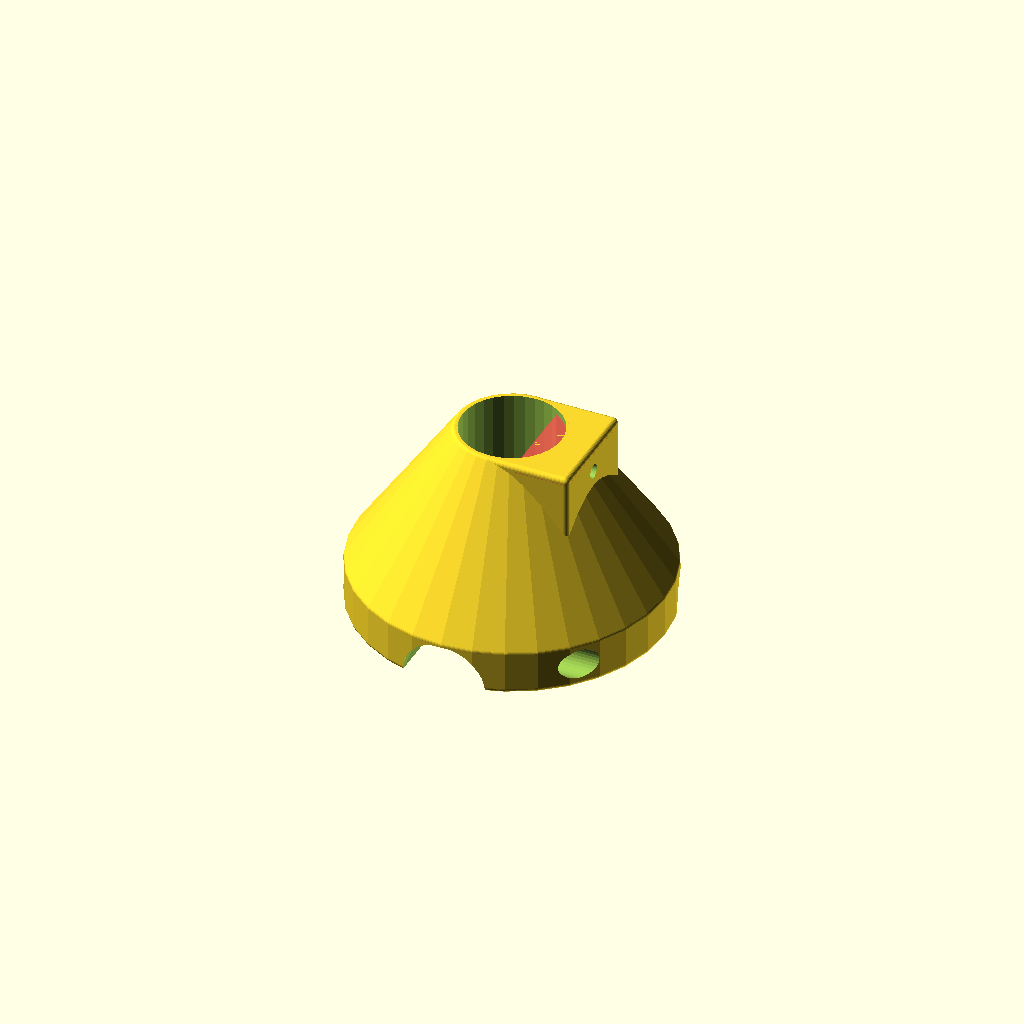
Cell 1: rendered with the file's own defaults.
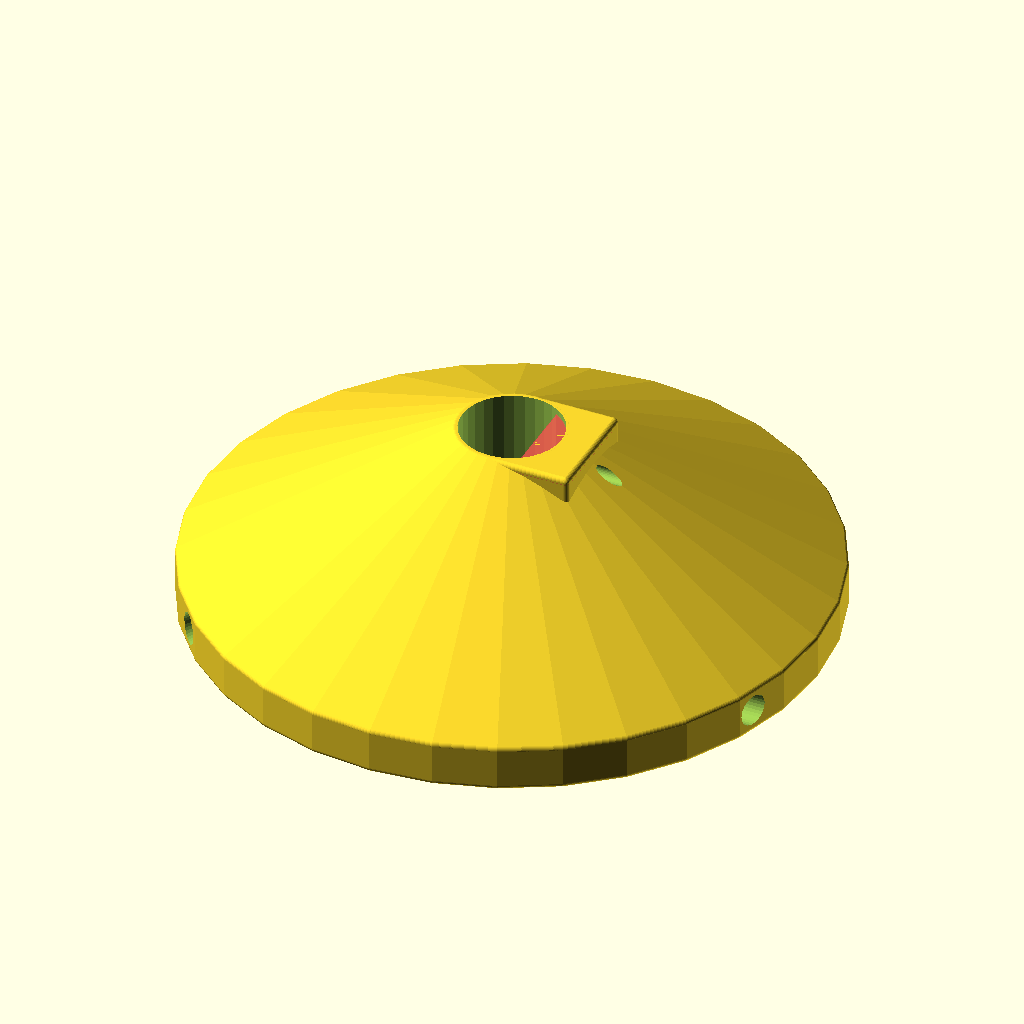
Cell 2: the same model with baseD = 260.
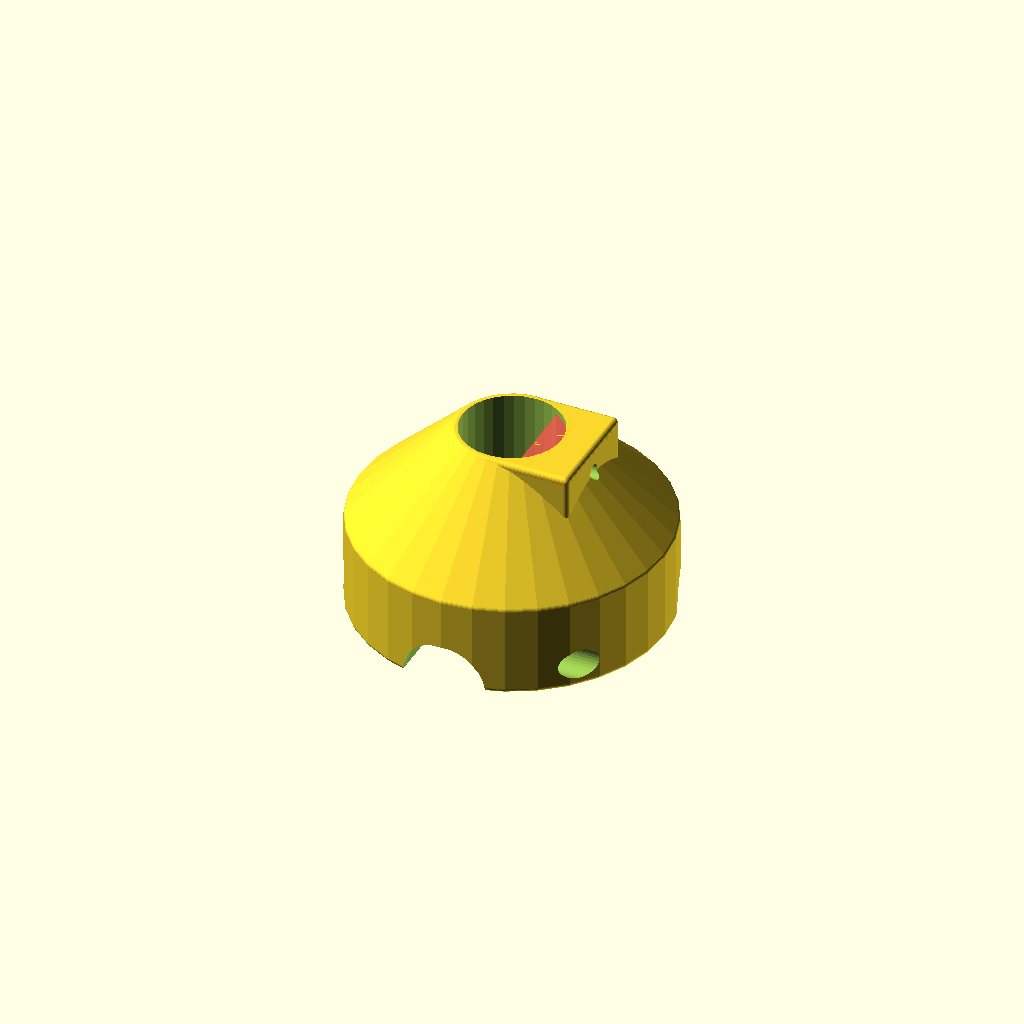
Cell 3: baseThick = 40 (everything else at default).
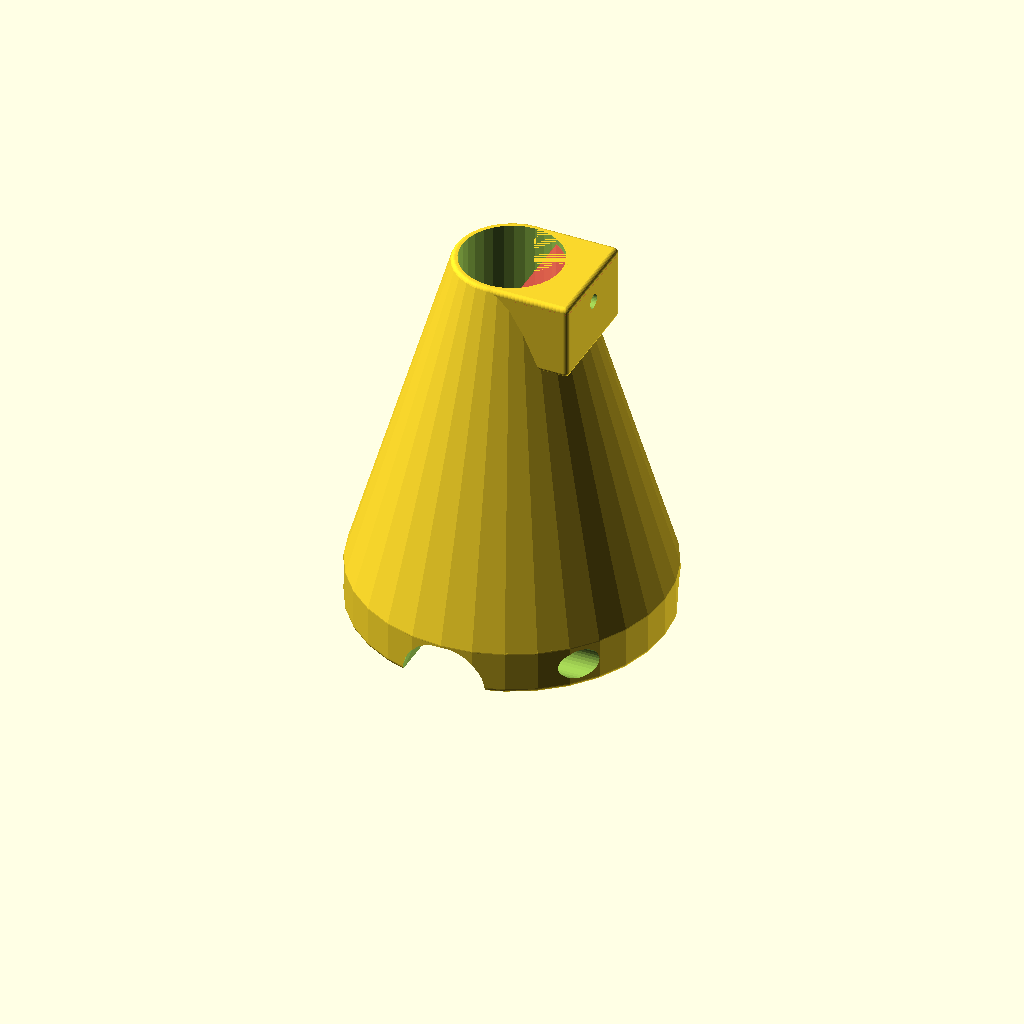
Cell 4 — baseH set to 160, the other parameters unchanged.
All cells are drawn from one camera (rotation 55°, 0°, 25°, orthographic, colour scheme Cornfield), so only the parameter changes between them.
Source of the model, inputs/thingiverse/files/thing-3474169/files/microphone-stand-base.scad:
$fn = 32;
//number of simulation of leg positions, the more, the more precise cut
rotations = 10;

baseD = 130;
baseThick = 20;
baseH = 80;

tube = 35+.3; ///leg
tubeHoleDist = 7+2;
tubeHole2Corner = sqrt(pow(tubeHoleDist,2)+pow(tube/2,2));
tubeAngle = 30; //stop angle of the tube
tubeUp = 10;

tubeMain = 41.1+.3;

bolt = 6;
boltHead = 12.2;
boltPad = 2;
boltLength = 46.75+4;

nut = 11;
nutThick = 5.82+.5;
nutPad = boltPad;


r = 2;
wall = 3;
gap = 0.2;
gapZ = 1; // bigger gap due to bridges
gapBig = 2;
tol = 0.3;
layer=0.25;
not = 0.001;
inf = 200;

d2 = tubeMain;
h=baseH;

d3 = d2+2*wall;
r1 = 1;
r2 = wall-r1;

brakeBolt = 6;
brakeNut = 11;
brakeNutThick = 5;
brakeDepth = 100;
frontWall = wall;
elongateDown = 10; ///for nicer brake hull look
brake = [wall,tubeMain-2*wall,15];
rubberPad=3; ///will be glued to the brake

notches = 0;

//////////////////////////////////////////
difference()
{
	body();
	holderNegative();
	
	for(a=[0,120,240]) rotate(a) leg();
	//tubes();
	
	if(notches) notches();
}

support();
//t([0,0,h-brake.z-wall+gap]) brake(tubeMain+rubberPad);

//////////////////////////////////////////

module tubes(){
///tubes
	#cylinder(d=tubeMain,h=inf);
	#translate([0,-(tubeHole2Corner+tubeMain/2+gapBig),tubeUp]) rotate([90+tubeAngle,0,0]) translate([0,0,-tubeHoleDist]) cylinder(h=inf,d=tube);
	#rotate([0,0,120]) translate([0,-(tubeHole2Corner+tubeMain/2+gapBig),tubeUp]) rotate([90+tubeAngle,0,0]) translate([0,0,-tubeHoleDist]) cylinder(h=inf,d=tube);
	#rotate([0,0,240]) translate([0,-(tubeHole2Corner+tubeMain/2+gapBig),tubeUp]) rotate([90+tubeAngle,0,0]) translate([0,0,-tubeHoleDist]) cylinder(h=inf,d=tube);
}

module body(){
	cylinderRounded(d=[tubeMain+tol+gap,baseD],h=baseThick,r=[r,r,0,r]);

	translate([0,0,baseThick-2*r]) pyramidRounded(d=[tubeMain+tol+gap,baseD,tubeMain+tol+gap,tubeMain+tol+gap+2*wall],h=baseH-(baseThick-2*r),r=[r,r,0.1,r]);

	holderPositive();
}

module staticLeg(i=0){
}

module notches(){
	rotate([0,0,60]) translate([0,-baseD/2,0]) cylinder(h=inf,d=tube+2*tol+2*gap);
	rotate([0,0,180]) translate([0,-baseD/2,0]) cylinder(h=inf,d=tube+2*tol+2*gap);
	rotate([0,0,300]) translate([0,-baseD/2,0]) cylinder(h=inf,d=tube+2*tol+2*gap);
}

module leg(){
	rot = 90/(rotations-1);
	
	translate([0,-(tubeHole2Corner+tubeMain/2+gapBig),tubeUp]){
		
		//bolt
		translate([tube/2+boltPad,0,0]) rotate([0,90,0]) bolt(bolt,boltHead,boltLength);
		
		//nut
		hull(){
			translate([-(nutThick+2*tol+tube/2+nutPad),0,0]) rotate([0,90,0]) nut();
			translate([-(nutThick+2*tol+tube/2+nutPad),0,-inf]) rotate([0,90,0]) nut();
		}
		
		//legs
		hull(){
			for(i = [90:rot:180-tubeAngle]){
				rotate([i+tubeAngle,0,0])	intersection(){
					translate([0,0,-tubeHoleDist]) cylinder(h=inf,d=tube);
					translate([-inf/2,0,0]) cube([inf,inf,inf]);
				}
			}
		}
		
		hull(){
			for(i = [90:rot:180-tubeAngle]){
				rotate([i+tubeAngle,0,0])	intersection(){
					translate([0,0,-tubeHoleDist]) cylinder(h=inf,d=tube);
					translate([-inf/2,-inf,0]) cube([inf,inf,inf]);
				}
			}
		}
		
		hull(){
			for(i = [90:rot:180-tubeAngle]){
				rotate([i+tubeAngle,0,0])	intersection(){
					translate([0,0,-tubeHoleDist]) cylinder(h=inf,d=tube);
					translate([-inf/2,0,-inf]) cube([inf,inf,inf]);
				}
			}
		}
		
		hull(){
			for(i = [90:rot:180-tubeAngle]){
				rotate([i+tubeAngle,0,0])	intersection(){
					translate([0,0,-tubeHoleDist]) cylinder(h=inf,d=tube);
					translate([-inf/2,-inf,-inf]) cube([inf,inf,inf]);
				}
			}
		}		
	}
}


module holderPositive(){
	t([0,-d3/2,h-(brake.z+2*wall+gap+gapZ)-elongateDown]) cubeRounded([d2/2+rubberPad+brake.x+brakeNutThick+frontWall,d3,brake.z+2*wall+gap+gapZ+elongateDown],r=[r2,r2,r2],r0=[0,r2,r2], r2=[0,r2,r2], r4=[0,r2,r2], r6=[0,r2,r2]);
}

module support(){
	a = sqrt(sqr(tubeMain/2)-sqr((brake.y+2*gap)/2));
	#t([a,-d3/2,h-wall+layer]) cubeRounded([d2/2+rubberPad+brake.x+brakeNutThick+frontWall-a,d3,layer],r=[r2,r2,0]);
}

module holderNegative(){
	cylinder(d=d2+2*tol,h=h+not,r=[0,0,r1,r2]);
	
	//space
	t([-not,-brake.y/2,h-brake.z-wall-gapZ]) cube([brake.x+d2/2+rubberPad+gap,brake.y+2*gap,brake.z+not+gap+gapZ]);
	//translate([-not,-brake.y/2,h-brake.z]) cube([d2/2, brake.y,brake.z+not]);
	
	//bolt
	t([0,0,h-wall-gap-brake.z/2]) rotate([0,90,0])  cylinder(d=brakeBolt,h=inf);
	//nut
	t([0,0,h-wall-gap-brake.z/2]) rotate([0,90,0]) cylinder(d=brakeNut,h=d2/2+rubberPad+brake.x+brakeNutThick,$fn=6);
}

module holder(){
	difference(){
		//block
		translate([0,-d3/2,h-(brake.z+2*wall+2*gap)]) cubeRounded([d2/2+brake.x+frontWall,d3,brake.z+2*wall+2*gap],r=[r2,r2,r2],r0=[0,r2,r2], r2=[0,r2,r2], r4=[0,r2,r2], r6=[0,r2,r2]);

		cylinder(d=d2+2*tol,h=h+not,r=[0,0,r1,r2]);
		
		//space
		translate([-not,-brake.y/2,h-brake.z-wall]) cube([brake.x+d2/2,brake.y,brake.z+not+2*gap]);
		translate([-not,-brake.y/2,h-brake.z]) cube([d2/2, brake.y,brake.z+not]);
		
		//bolt
		translate([0,0,h-wall-gap-brake.z/2]) rotate([0,90,0])  cylinder(d=brakeBolt,h=inf);
	}
}

module brake(d=10){
	//rotate([0,0,-90]) translate([0,0,baseH])
	difference(){
		translate([0,-brake.y/2+gap,0]) cube([brake.x+d/2,brake.y,brake.z]);
		//translate([brake.x+d/2-nutThick,-brake.y/2-not,(brake.z-nut)/2]) cube([nutThick+not,brake.y+2*not,brakeNut]);
		translate([0,0,-not]) cylinder(d=d,h=h);
	}
}

////////////////////////////////////////////////////////

module pyramidRounded(d=[20,40],h=30,r=[1,-10,4,1]){
	rotate_extrude(convexity = 10)
	{
		_d = [d[0],d[1],d[2],d[3]];
		
		//square
		difference()
		{
			//translate([_d[0]/2,0,0]) square([(_d[1]-_d[0])/2,h]);
			hull()
			{
				intersection(){
					translate([_d[0]/2+r[0], r[0], 0]) circle(r = r[0]);
					//translate([_d[0]/2,0,0]) square([r[0],r[0]]);
				}
				intersection(){
					translate([_d[1]/2-r[1], r[1], 0]) circle(r = r[1]);
					//translate([_d[1]/2-r[1],0,0]) square([r[1],r[1]]);
				}
				intersection(){
					translate([_d[2]/2+r[2], h-r[2], 0]) circle(r = r[2]);
					//translate([_d[2]/2,h-r[2],0]) square([r[2],r[2]]);
				}
				intersection(){
					translate([_d[3]/2-r[3], h-r[3], 0]) circle(r = r[3]);
					//translate([_d[3]/2-r[3],h-r[3],0]) square([r[3],r[3]]);
				}
			}
			
			
//			if(r[0]>0) translate([_d[0]/2,0,0]) square([r[0],r[0]]);
//			if(r[1]>0) translate([_d[1]/2-r[1],0,0]) square([r[1],r[1]]);
//			if(r[2]>0) translate([_d[2]/2,h-r[2],0]) square([r[2],r[2]]);
//			if(r[3]>0) translate([_d[3]/2-r[3],h-r[3],0]) square([r[3],r[3]]);
		}
		
		//corners
		
		if(r[0]>0){
			intersection(){
				translate([_d[0]/2+r[0], r[0], 0]) circle(r = r[0]);
				translate([_d[0]/2,0,0]) square([r[0],r[0]]);
			}
		} else {
			difference(){
				translate([_d[0]/2+r[0], 0, 0]) square([-r[0],-r[0]]);
				translate([_d[0]/2+r[0], -r[0], 0]) circle(r = -r[0]);
			}
		}
		
		if(r[1]>0){
			intersection(){
				translate([_d[1]/2-r[1], r[1], 0]) circle(r = r[1]);
				translate([_d[1]/2-r[1],0,0]) square([r[1],r[1]]);
			}
		} else {
			difference(){
				translate([_d[1]/2, 0, 0]) square([-r[1],-r[1]]);
				translate([_d[1]/2-r[1], -r[1], 0]) circle(r = -r[1]);
			}
		}
		
		if(r[2]>0){
			intersection(){
				translate([_d[2]/2+r[2], h-r[2], 0]) circle(r = r[2]);
				translate([_d[2]/2,h-r[2],0]) square([r[2],r[2]]);
			}
		} else {
			difference(){
				translate([_d[2]/2+r[2], h+r[2], 0]) square([-r[2],-r[2]]);
				translate([_d[2]/2+r[2], h+r[2], 0]) circle(r = -r[2]);
			}
		}

		if(r[3]>0){
			intersection(){
				translate([_d[3]/2-r[3], h-r[3], 0]) circle(r = r[3]);
				translate([_d[3]/2-r[3],h-r[3],0]) square([r[3],r[3]]);
			}
		} else {
			difference(){
				translate([_d[3]/2, h+r[3], 0]) square([-r[3],-r[3]]);
				translate([_d[3]/2-r[3], h+r[3], 0]) circle(r = -r[3]);
			}
		}		
	}
}

module cylinderRounded(d=[20,40],h=30,r=[1,-10,4,1]){
	rotate_extrude(convexity = 10)
	{
		//square
		difference(){
			translate([d[0]/2,0,0]) square([(d[1]-d[0])/2,h]);
			if(r[0]>0) translate([d[0]/2,0,0]) square([r[0],r[0]]);
			if(r[1]>0) translate([d[1]/2-r[1],0,0]) square([r[1],r[1]]);
			if(r[2]>0) translate([d[0]/2,h-r[2],0]) square([r[2],r[2]]);
			if(r[3]>0) translate([d[1]/2-r[3],h-r[3],0]) square([r[3],r[3]]);
		}
		
		//corners
		
		if(r[0]>0){
			intersection(){
				translate([d[0]/2+r[0], r[0], 0]) circle(r = r[0]);
				translate([d[0]/2,0,0]) square([r[0],r[0]]);
			}
		} else {
			difference(){
				translate([d[0]/2+r[0], 0, 0]) square([-r[0],-r[0]]);
				translate([d[0]/2+r[0], -r[0], 0]) circle(r = -r[0]);
			}
		}
		
		if(r[1]>0){
			intersection(){
				translate([d[1]/2-r[1], r[1], 0]) circle(r = r[1]);
				translate([d[1]/2-r[1],0,0]) square([r[1],r[1]]);
			}
		} else {
			difference(){
				translate([d[1]/2, 0, 0]) square([-r[1],-r[1]]);
				translate([d[1]/2-r[1], -r[1], 0]) circle(r = -r[1]);
			}
		}
		
		if(r[2]>0){
			intersection(){
				translate([d[0]/2+r[2], h-r[2], 0]) circle(r = r[2]);
				translate([d[0]/2,h-r[2],0]) square([r[2],r[2]]);
			}
		} else {
			difference(){
				translate([d[0]/2+r[2], h+r[2], 0]) square([-r[2],-r[2]]);
				translate([d[0]/2+r[2], h+r[2], 0]) circle(r = -r[2]);
			}
		}

		if(r[3]>0){
			intersection(){
				translate([d[1]/2-r[3], h-r[3], 0]) circle(r = r[3]);
				translate([d[1]/2-r[3],h-r[3],0]) square([r[3],r[3]]);
			}
		} else {
			difference(){
				translate([d[1]/2, h+r[3], 0]) square([-r[3],-r[3]]);
				translate([d[1]/2-r[3], h+r[3], 0]) circle(r = -r[3]);
			}
		}		
	}
}

module bolt(bolt=1,head=2,length=10){
	translate([0,0,-length]) cylinder(d=bolt+2*tol,h=length);
	cylinder(d=head+2*tol,h=inf);
}

module nut(bolt=1,head=2,length=10){
	cylinder(d=nut+2*tol,h=nutThick+2*tol,$fn=6);
}

module cubeRounded(	
	size=[3,3,3],
	r=[0,0,0],
	r0=[-1,-1,-1],
	r1=[-1,-1,-1],
	r2=[-1,-1,-1],
	r3=[-1,-1,-1],
	r4=[-1,-1,-1],
	r5=[-1,-1,-1],
	r6=[-1,-1,-1],
	r7=[-1,-1,-1],
){
	
	function sat3(a) = [max(0,a.x),max(0,a.y),max(0,a.z)];
	function chg(a, b) = (a.x==-1 && a.y==-1 && a.z==-1) ? b : a;

	_r0 = sat3(chg(r0, r));
	_r1 = sat3(chg(r1, r));
	_r2 = sat3(chg(r2, r));
	_r3 = sat3(chg(r3, r));
	_r4 = sat3(chg(r4, r));
	_r5 = sat3(chg(r5, r));
	_r6 = sat3(chg(r6, r));
	_r7 = sat3(chg(r7, r));
		
	hull(){
		translate(_r0) scale(_r0) sphere(1);
		translate([size.x-_r1.x,_r1.y,_r1.z]) scale(_r1) sphere(1);
		translate([_r2.x,size.y-_r2.y,_r2.z]) scale(_r2) sphere(1);
		translate([size.x-_r3.x,size.y-_r3.y,_r3.z]) scale(_r3) sphere(1);

		translate([_r4.x,_r4.y,size.z-_r4.z]) scale(_r4) sphere(1);
		translate([size.x-_r5.x,_r5.y,size.z-_r5.z]) scale(_r5) sphere(1);
		translate([_r6.x,size.y-_r6.y,size.z-_r6.z]) scale(_r6) sphere(1);
		translate([size.x-_r7.x,size.y-_r7.y,size.z-_r7.z]) scale(_r7) sphere(1);
	}
}

module torus(r1=10,r2=1){
	rotate_extrude(convexity = 10)
	intersection(){
		translate([r1, 0, 0]) circle(r = r2);
		translate([r1, 0, 0]) square([2*r2,2*r2]);
	}
}


module t(v=[0,0,0]){translate(v) children();}
module r(a=[0,0,0],rp=[0,0,0]){translate(rp) rotate(a) translate(-rp) children();}
module tr(v=[0,0,0],a=[0,0,0],rp=[0,0,0]){t(v) r(a,rp) children();}
module rt(a=[0,0,0],rp=[0,0,0],v=[0,0,0]){r(a,rp) t(v) children();}
module u(){union() children();}

function sqr(a) = ((a)*(a));
Customizer parameters (derived from the source; name, type, default, range or options):
rotations: number, default 10
baseD: number, default 130
baseThick: number, default 20
baseH: number, default 80
tubeAngle: number, default 30
tubeUp: number, default 10
bolt: number, default 6
boltHead: number, default 12.2
boltPad: number, default 2
nut: number, default 11
r: number, default 2
wall: number, default 3
gap: number, default 0.2
gapZ: number, default 1
gapBig: number, default 2
tol: number, default 0.3
layer: number, default 0.25
not: number, default 0.001
inf: number, default 200
r1: number, default 1
brakeBolt: number, default 6
brakeNut: number, default 11
brakeNutThick: number, default 5
brakeDepth: number, default 100
elongateDown: number, default 10
rubberPad: number, default 3
notches: number, default 0
